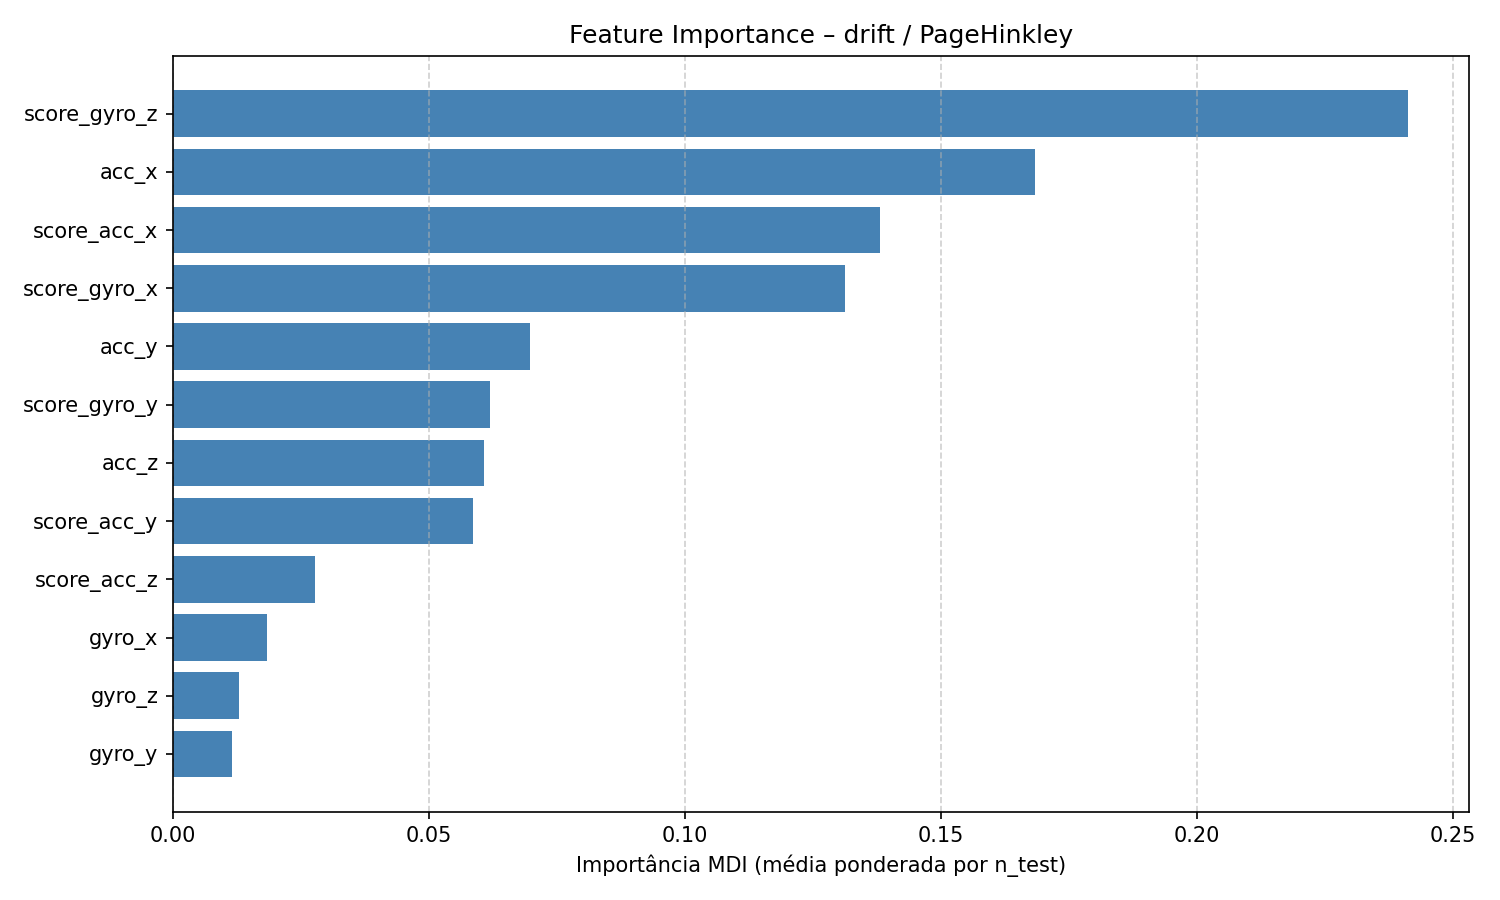

The table this chart was drawn from, first rows:
feature, feature_importance_mdi
score_gyro_z, 0.2412
acc_x, 0.1684
score_acc_x, 0.138
score_gyro_x, 0.1312
acc_y, 0.06968
score_gyro_y, 0.06192
acc_z, 0.06066
score_acc_y, 0.05868
score_acc_z, 0.02772
gyro_x, 0.01837
gyro_z, 0.0128
gyro_y, 0.01145
